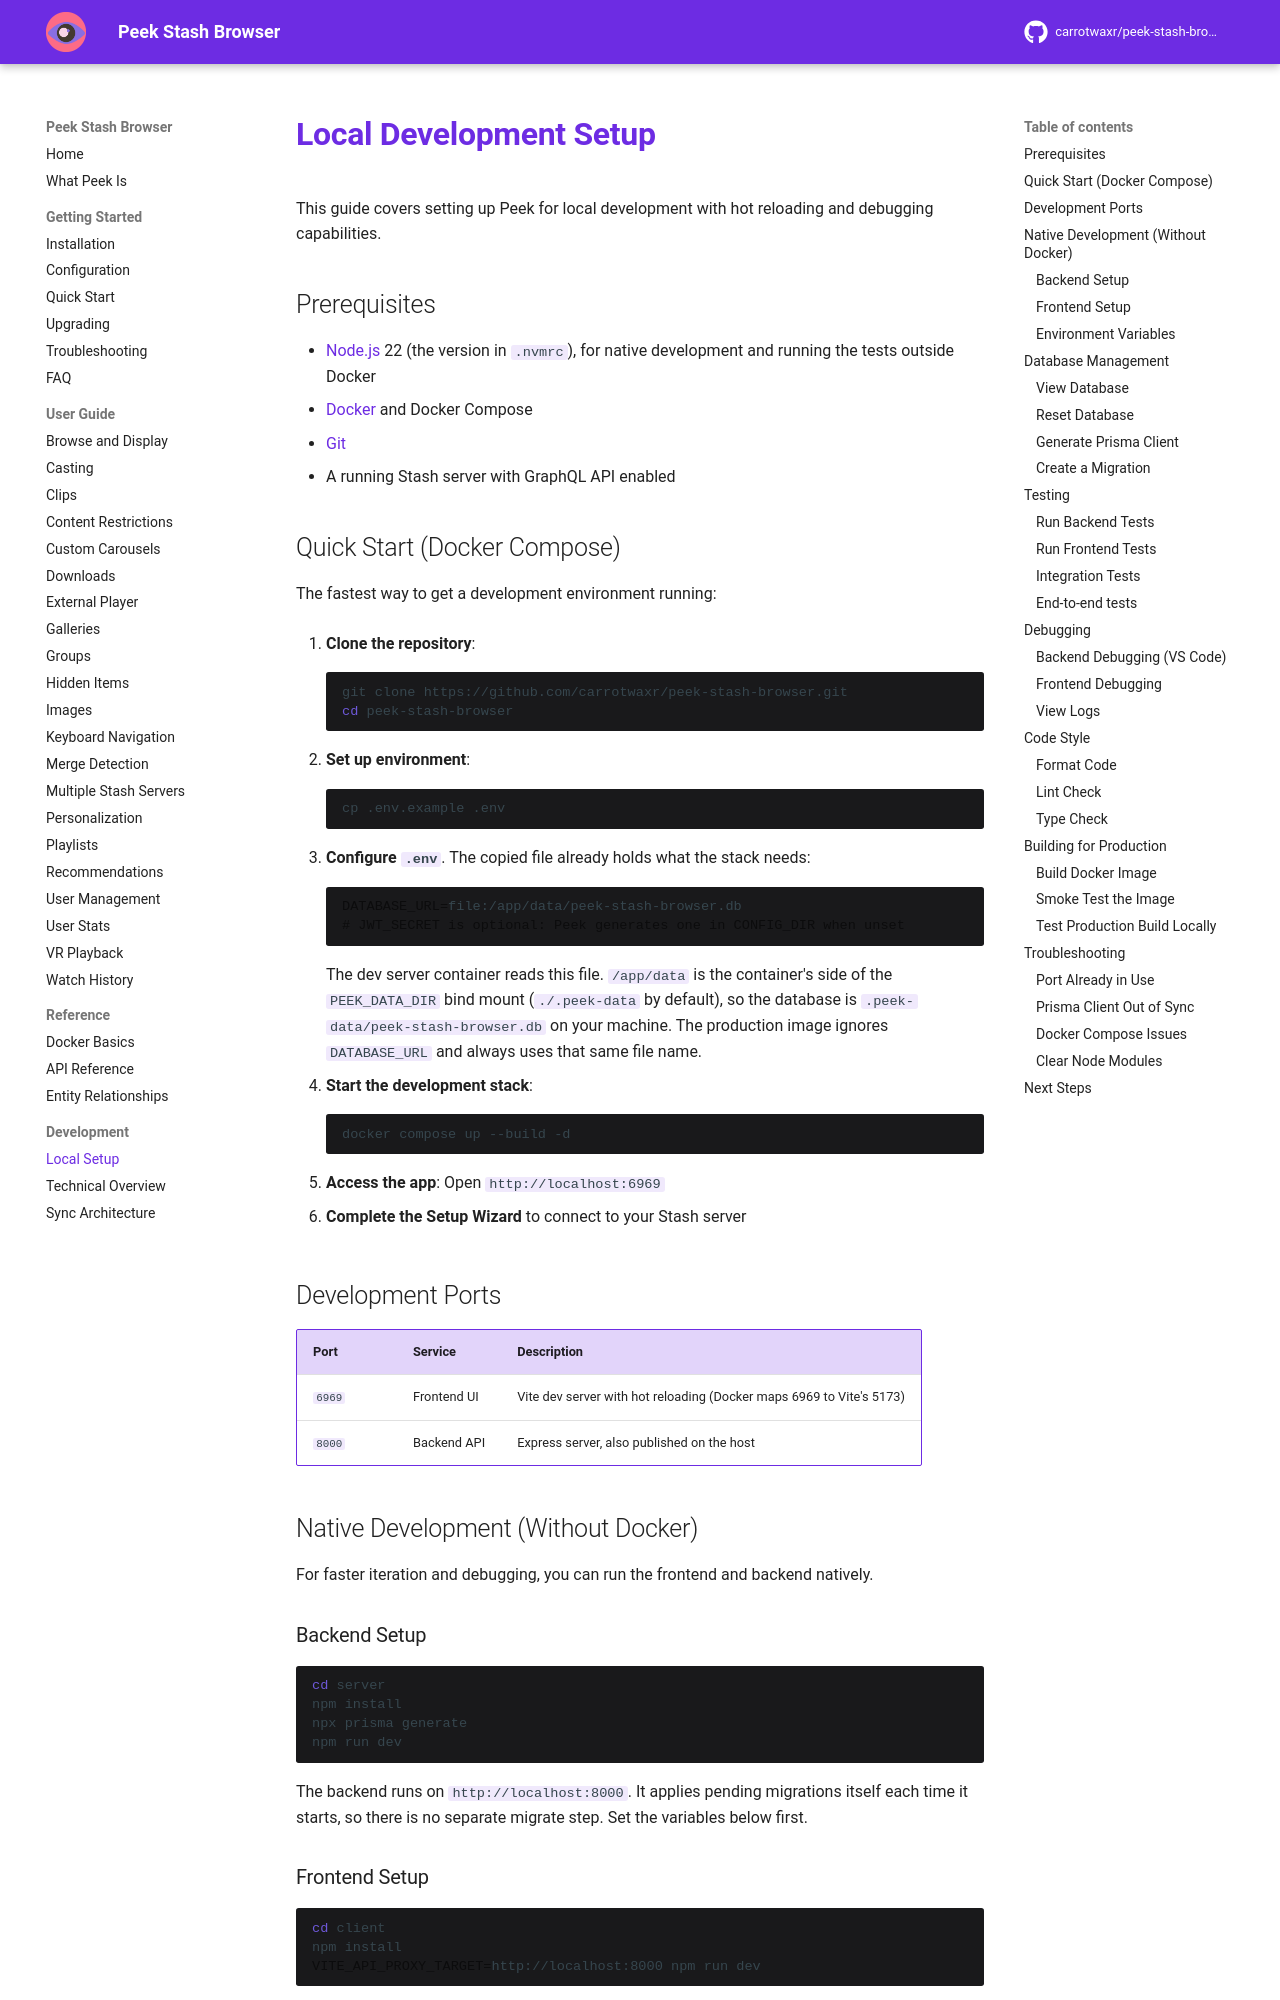

repository: milindpatel63/peek-stash-browser · page: development/local-setup/index.html · generator: mkdocs

# Local Development Setup

This guide covers setting up Peek for local development with hot reloading and debugging capabilities.

## Prerequisites

- [Node.js](https://nodejs.org/) 22 (the version in `.nvmrc`), for native development and running the tests outside Docker
- [Docker](https://www.docker.com/) and Docker Compose
- [Git](https://git-scm.com/)
- A running Stash server with GraphQL API enabled

## Quick Start (Docker Compose)

The fastest way to get a development environment running:

1. **Clone the repository**:

    ```bash
    git clone https://github.com/carrotwaxr/peek-stash-browser.git
    cd peek-stash-browser
    ```

2. **Set up environment**:

    ```bash
    cp .env.example .env
    ```

3. **Configure `.env`**. The copied file already holds what the stack needs:

    ```bash
    DATABASE_URL=file:/app/data/peek-stash-browser.db
    # JWT_SECRET is optional: Peek generates one in CONFIG_DIR when unset
    ```

    The dev server container reads this file. `/app/data` is the container's side of the `PEEK_DATA_DIR` bind mount (`./.peek-data` by default), so the database is `.peek-data/peek-stash-browser.db` on your machine. The production image ignores `DATABASE_URL` and always uses that same file name.

4. **Start the development stack**:

    ```bash
    docker compose up --build -d
    ```

5. **Access the app**: Open `http://localhost:6969`

6. **Complete the Setup Wizard** to connect to your Stash server

## Development Ports

| Port   | Service      | Description                              |
| ------ | ------------ | ---------------------------------------- |
| `6969` | Frontend UI  | Vite dev server with hot reloading (Docker maps 6969 to Vite's 5173) |
| `8000` | Backend API  | Express server, also published on the host |

## Native Development (Without Docker)

For faster iteration and debugging, you can run the frontend and backend natively.

### Backend Setup

```bash
cd server
npm install
npx prisma generate
npm run dev
```

The backend runs on `http://localhost:8000`. It applies pending migrations itself each time it starts, so there is no separate migrate step. Set the variables below first.

### Frontend Setup

```bash
cd client
npm install
VITE_API_PROXY_TARGET=http://localhost:8000 npm run dev
```

The frontend runs on `http://localhost:5173` with hot module replacement (HMR). Vite proxies `/api` to `http://peek-server:8000`, the Docker Compose service name, unless `VITE_API_PROXY_TARGET` points it at your native backend. Port 6969 exists only in the Docker stack.
